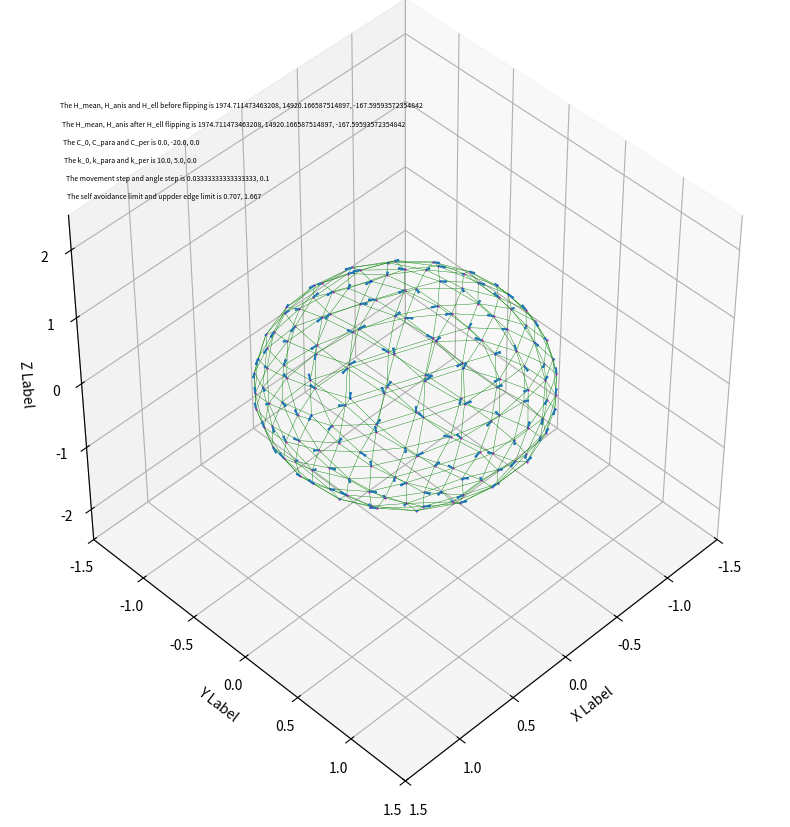

Recreate this plot in Python. (Note: this script raises an exception after producing the figure.)
import os 
from mpl_toolkits.mplot3d import Axes3D
import matplotlib.pyplot as plt
import numpy as np
from math import sqrt,exp,ceil,cos,acos,sin
from bisect import bisect
from matplotlib import pyplot
import pylab
import matplotlib.pyplot as plt
import random
import itertools
import gc

dir_path = os.getcwd()
upper_edge_limit=1.667
lower_dist_limit=0.707
movement_constant=30
angle_step=0.1
shadow_cutoff_1=0.8667
shadow_cutoff_2=1.2991
C_0=0.0
C_para=-20.0
C_per=0.0
ell=3.0
k_0= 10.0
k_per=0.0
k_para=5.0
looping=2
plot_intervals=100
saving_path=dir_path
numberofrun=(10**5)

def initialize_vertex():
    """
    Input: no input argument, returns 12 vertex points on a sphere
    """
    result=np.array([[0,0,0]],dtype=np.float64)
    phi=float((1+sqrt(5))/2)
    nor=sqrt(phi**2+1**2)
    phi/=nor
    c=1/nor
    for a,b in [(phi,c), (phi,-c),(-phi,c),(-phi,-c)]:
        result=np.concatenate((result,np.array([[0,b,a]],dtype=np.float64)))
        result=np.concatenate((result,np.array([[b,a,0]],dtype=np.float64)))
        result=np.concatenate((result,np.array([[a,0,b]],dtype=np.float64)))
    result=np.delete(result, 0, 0)
    return result

def distance(a):
    """
    Input: a:vertices,
    as input arguments, returns a numpy array[i][j] = distance from i to j
    """
    b=a.shape[0]
    results=np.zeros([b,b],dtype=np.float64)
    for i in range(b):
        for j in range(b):
            results[i][j]=sqrt((a[i][0]-a[j][0])**2+(a[i][1]-a[j][1])**2+(a[i][2]-a[j][2])**2)
    return results

def get_neighbours(a,b):
    """
    Input: a:vertices, b:distance from one vertex to another vertex
    as input arguments, returns a dictionary with vertex numbers as keys and a 
    sorted list [(other vertex no. , distance to the other vertex)]
    """
    c=a.shape[0]
    results={}
    for i in range(c):
        results[i]=[]
        for j in list(range(0,i))+list(range(i+1,c)):
            results[i]+=[(j,b[i][j])]
        results[i]=sorted(results[i], key=lambda x: x[1])
    return results

def vertex_shadow(a,b,c1=shadow_cutoff_1,c2=shadow_cutoff_2):
    """
    Input: a:vertices b: neighbours
    To define the interior point of each vertex for future purposes
    """
    results=np.zeros([a.shape[0],3],dtype=np.float64)
    for i in range(a.shape[0]): #for each vertex
        center1=np.array([0,0,0],dtype=np.float64)
        center2=np.array([0,0,0],dtype=np.float64)
        center3=np.array([0,0,0],dtype=np.float64)
        list_center1=[x for (x,y) in b[i] if y<c1]
        list_center2=[x for (x,y) in b[i] if y<c2]
        list_center3=[x for (x,y) in b[i]]
        
        for z in list_center1:
            center1+=a[z]
        center1/=float(len(list_center1))
        for z in list_center2:
            center2+=a[z]
        center2/=float(len(list_center2))
        for z in list_center3:
            center3+=a[z]
        center3/=float(len(list_center3))
        
        [test12,test13,test23]=[np.dot(center1,center2),np.dot(center1,center3),np.dot(center2,center3)]
        
        if test12>=0 and test13>=0 and test23>=0:
            interior=center1
        elif test12>=0 and test13>=0:
            interior=center1
        elif test12>=0 and test23>=0:
            interior=center2
        elif test13>=0 and test23>=0:
            interior=center3
        elif test13>=0:
            interior=center1
        elif test12>=0:
            interior=center2
        elif test23>=0:
            interior=center2
        else:
            interior=center3
        results[i]=a[i]+(1/100)*(interior-a[i])
    return results

def get_edges(a,b): 
    """
    Input: a:vertices b: dictionary with vertex as keys and (vertex, distances to other vertice) as sorted list sorted
    according to distance
    To find the 5 nearest vertex and record the edges
    """
    results=[]
    d=b.copy()
    for key in b:
        d[key]=d[key][0:5]
        for c in d[key]:
            temp=frozenset([key,c[0]])
            results.append(temp)
    results=list(set(results))
    return results

def get_triangles(a,b):
    """
    Input: a:vertices b: dictionary with vertex as keys and (vertex, distances to other vertice) as sorted list sorted
    according to distance
    To find the 5 nearest vertex and record the edges
    """
    d=b.copy()
    results=[]
    for key in d: #for each vertex
        for i in range(0,5): # for the five nearest vertex
            for j in (range(i+1,5)): #for the other of the five nearest vertex
                flag=0
                for k in range(0,5): #if the jth vertex is one of the 5 closest neighbours to the ith vertex
                    if d[key][j][0]==d[d[key][i][0]][k][0]:
                        flag=1
                if flag==1:
                    temp_tri=frozenset([key,d[key][i][0],d[key][j][0]]) #vertex of interest,
                    results.append(temp_tri)
    results=list(set(results))
    return results

def update_midpoints(a,b):
    """
    Input: a:vertices b: edges
    Output [new vertices, {edges: new vertice number}]
    """
    results1={}
    counter=a.shape[0]
    for c in b: #for each edge
        tc=list(c)
        temp1=a[tc[0]]+0.5*(a[tc[1]]-a[tc[0]])
        temp1=temp1/np.linalg.norm(temp1)
        a=np.concatenate((a,np.array([[temp1[0],temp1[1],temp1[2]]],dtype=np.float64)))
        results1[c]=counter
        counter+=1
        
    return [a,results1]

def update_triangles(a,b,c): 
    """
    Input: a:vertices b: triangles c:midpoints_with_edges
    Output: [new triangle, new edges]
    """
    results1=[]
    results2=[]
    for d in b: #For every triangle
        d=list(d)
        e1=frozenset([d[0],d[1]])
        e2=frozenset([d[0],d[2]])
        e3=frozenset([d[1],d[2]])
        results1.append(frozenset([d[0],c[e1],c[e2]]))
        results1.append(frozenset([d[1],c[e1],c[e3]]))
        results1.append(frozenset([d[2],c[e2],c[e3]]))
        results1.append(frozenset([c[e1],c[e2],c[e3]]))
        results2.append(frozenset([d[0],c[e1]]))
        results2.append(frozenset([c[e1],d[1]]))
        results2.append(frozenset([d[1],c[e3]]))
        results2.append(frozenset([c[e3],d[2]]))
        results2.append(frozenset([d[2],c[e2]]))
        results2.append(frozenset([c[e2],d[0]]))
        results2.append(frozenset([c[e1],c[e2]]))
        results2.append(frozenset([c[e2],c[e3]]))
        results2.append(frozenset([c[e3],c[e1]]))
    results2=list(set(results2))
    results1=list(set(results1))
    return [results1,results2]


def check_state(n):
    vn=12
    en=30
    tn=20

    for i in range(n):
        vnt=vn
        ent=en
        tnt=tn
        vn=vnt+ent
        en=ent*2+tn*3
        tn=tnt*4
    print("We current have %d vertices, %d edges and %d triangles" %(vertices.shape[0],len(edges),len(triangles)))
    print('The correct number of vertices, edges and triangles is %d, %d ,%d'%(vn,en,tn))
    print("The vertices shape is ",vertices.shape)
    print("The neighbours shape is ",len(neighbours))
    print("The edges shape is ",len(edges))
    print("The triangles shape is ",len(triangles))
    print("The vertices_property shape is ",len(vertices_property))
    print("The edges_property shape is ",len(edges_property))
    print("The triangle_property shape is ",len(triangle_property))
    return


def initialize_normal(a,b,c):
    """
    Input: a:vertices b:vertices_shadow c:triangle of interest
    Output: Outward normal vector
    """
    tc=list(c)
    temp=np.cross((a[tc[1]]-a[tc[0]]),(a[tc[2]]-a[tc[0]]))
    temp/=np.linalg.norm(temp) #normalized normal, may or may not be outward
    mid=a[tc[0]]+1.0/3.0*(a[tc[1]]-a[tc[0]])+1.0/3.0*(a[tc[2]]-a[tc[0]])
    mid_shadow=b[tc[0]]+1.0/3.0*(b[tc[1]]-b[tc[0]])+1.0/3.0*(b[tc[2]]-b[tc[0]])
    test_vector=mid-mid_shadow
    test_vector/=np.linalg.norm(test_vector)
    if np.dot(temp,test_vector)>=0:
        pass
    else:
        temp*=-1.0
    return temp

def find_normal(a,b,c):
    """
    Input: a:vertices b:triangle_property[c][1] c:triangle of interest
    Output: Outward normal vector
    """
    tc=list(c)
    temp=np.cross((a[tc[1]]-a[tc[0]]),(a[tc[2]]-a[tc[0]]))
    temp/=np.linalg.norm(temp) #normalized normal, may or may not be outward
    test_vector=b
    test_vector/=np.linalg.norm(test_vector)
    if np.dot(temp,test_vector)>=0:
        pass
    else:
        temp*=-1.0
    return temp

def properties_of_edges(a,b):
    """
    Input: a:triangles b:edges
    Output: {edge: set(triangles containing edges)}
    """
    results={}
    for z in b: #for each edge
        results[z]=set()
    for z in a:
        tz=list(z)
        results[frozenset([tz[0],tz[1]])].add(z)
        results[frozenset([tz[0],tz[2]])].add(z)
        results[frozenset([tz[1],tz[2]])].add(z)
    for z in results:
        results[z]=list(results[z])
    return results

def initialize_properties_of_triangles(a,b,c):
    """
    Input: a:vertices b:triangle c:vertices_shadow
    Output: {triangle:[triangle_midpoint,outward normal vector]}
    """
    results={}
    for z in b: #for each triangle 
        tz=list(z)
        results[z]=[a[tz[0]]+1.0/3.0*(a[tz[1]]-a[tz[0]])+1.0/3.0*(a[tz[2]]-a[tz[0]])]
        results[z]+=[initialize_normal(a,c,z)]
    return results

def properties_of_triangles(a,b,c):
    """
    Input: a:vertices b:triangle c:triangle_property
    Output: {triangle:[triangle_midpoint,outward normal vector]}
    """
    results={}
    for z in b: #for each triangle 
        tz=list(z)
        results[z]=[a[tz[0]]+1.0/3.0*(a[tz[1]]-a[tz[0]])+1.0/3.0*(a[tz[2]]-a[tz[0]])]
        results[z]+=[find_normal(a,c[z][1],z)]
    return results

def properties_of_vertices(a,b,c):
    """
    Input: a:vertices b:edges c:triangles
    Output: {vertice number:[[edges],[triangles]]}
    """
    results={}
    for d in range(a.shape[0]):
        results[d]=[[],[]]
    for d in b:
        td=list(d)
        results[td[0]][0].append(d)
        results[td[1]][0].append(d)
    
    for d in c:
        td=list(d)
        results[td[0]][1].append(d)
        results[td[1]][1].append(d)
        results[td[2]][1].append(d)
    return results 

def average_length_edges(a,b):
    """
    Input: a:vertices b:edges
    Output:average edge length
    """
    results=float(0)
    for c in b:
        c=list(c)
        length=np.linalg.norm(a[c[0]]-a[c[1]])
        results+=length
    results/=float(len(b))
    return results

def print_image(a,b,c,d,e): 
    """
    Input: a:vertices b:edges c:triangle d: triangle_property e:nematic vectors
    Output:average edge length
    """
    n=1000
    for j in range(0,n):
        %matplotlib inline 

        fig = plt.figure()
        ax = fig.add_subplot(111, projection='3d')
        ax.set_aspect("equal")
        for i in range(a.shape[0]):
            ax.scatter(a[i][0], a[i][1], a[i][2], c='m', marker='o')
            #ax.quiver(a[i][0], a[i][1], a[i][2], e[i][0], e[i][1], e[i][2], length=0.25,normalize=True)
        for z in b:
            z=list(z)
            ax.plot([a[z[0]][0],a[z[1]][0]],[a[z[0]][1],a[z[1]][1]],[a[z[0]][2],a[z[1]][2]],c='g')
        #for z in c:
            #y=d[z][0]
            #x=d[z][1]
            #ax.quiver(y[0], y[1], y[2], x[0], x[1], x[2],color="r", length=0.25,normalize=True)

        ax.set_xlabel('X Label')
        ax.set_ylabel('Y Label')
        ax.set_zlabel('Z Label')
        ax.set_xlim3d(-1.5,1.5)
        ax.set_ylim3d(-1.5,1.5)
        ax.set_zlim3d(-1.5,1.5)
        
        ax.view_init(elev=45, azim=45)
        fig.set_size_inches(18.5, 10.5)
        pyplot.savefig(saving_path+("\\plot%d.png" %j),format='png', dpi=300)
        plt.show()
        return
    
def area_of_triangle(a,b): #input vertice, triangle
    """
    Input: a:vertices b:triangle
    Output: area of triangle
    """
    b=list(b)
    return 0.5*np.linalg.norm(np.cross((a[b[1]]-a[b[0]]),(a[b[2]]-a[b[0]])))

def vertice_curvature(a,b,c,d,e,f=k_0 ,g=C_0):
    """
    Input: a:vertices b:vertice_property c:vertice number d: properties of edges e:triangle_property f:k_0 g:C_0
    h:neighbours
    Output:[H curvature value , dHamil curvature energy term,Sv,Nv,Cv,Th]
    """
    list_of_edges=b[c][0].copy()
    list_of_triangles=b[c][1].copy()
    Nf={}
    Ne={}
    Nv=np.array([0,0,0],dtype=np.float64)
    He={}
    Re={}
    Se={}
    We={}
    Be={}
    connected_vertice_numbering={}
    Av=0.0
    Sv=np.zeros([3,3],np.float64)
        
    current_edge=list_of_edges[0]
    tcurrent_edge=list(current_edge)
    if c==tcurrent_edge[0]:
        otherv=tcurrent_edge[1]
    else:
        otherv=tcurrent_edge[0]
    counter=1
    connected_vertice_numbering[counter]=otherv
    counter+=1
    
    for z in range(len(list_of_triangles)):
        t=list_of_triangles[z]
        if c in t and otherv in t:
            tempt=list(t)
            for y in tempt:
                if y!=c and y!=otherv:
                    nv=y
            if np.dot((np.cross((a[connected_vertice_numbering[1]]-a[c]),(a[nv]-a[connected_vertice_numbering[1]]))),find_normal(a,e[t][1],t))>=0:
                    list_of_triangles.pop(z)
                    otherv=nv
                    connected_vertice_numbering[counter]=otherv
                    area=area_of_triangle(a,t)
                    Nf[counter]=find_normal(a,e[t][1],t)
                    Nv+=area*Nf[counter]
                    Av+=area
                    counter+=1
                    break
            else:
                continue
            
    while (len(list_of_triangles)!=1):
        for z in range(len(list_of_triangles)):
            t=list_of_triangles[z]
            if c in t and otherv in t:
                tempt=list(t)
                for y in tempt:
                    if y!=c and y!=otherv:
                        nv=y
                        break
                list_of_triangles.pop(z)
                otherv=nv
                connected_vertice_numbering[counter]=otherv
                area=area_of_triangle(a,t)
                Nf[counter]=find_normal(a,e[t][1],t)
                Nv+=area*Nf[counter]
                Av+=area
                counter+=1
                break
    area=area_of_triangle(a,list_of_triangles[0])
    Nf[1]=find_normal(a,e[list_of_triangles[0]][1],list_of_triangles[0])
    Nv+=area*Nf[1]
    Nv/=np.linalg.norm(Nv)
    Av+=area
    Av/=3
    
    #print(connected_vertice_numbering)
    #print(Nf)
    #print(Nv)
    #print(Av)
    #print(counter)
    
    Pv=np.identity(3,dtype=np.float64)-np.outer(Nv,Nv)
    
    for z in range(1,counter):
        index1=z
        index2=z+1
        if index2==counter:
            index2=1
        nume=Nf[index1]+Nf[index2]
        #print(index1,index2)
        deno=np.linalg.norm(nume)
        Ne[z]=nume/deno
        Re[z]=a[connected_vertice_numbering[z]]-a[c]
        cosangle=np.dot(Nf[index1],Nf[index2])
        if cosangle>1:
            cosangle=1
        elif cosangle<=-1:
            cosangle=-1
            
        angle=acos(cosangle)
        #print(cosangle)
        angle*=np.sign(np.dot(np.cross(Nf[index1],Nf[index2]),Re[z]))
        angle+=np.pi
        #print(angle)
        He[z]=2.0*np.linalg.norm(Re[z])*cos(angle/2.0)
        Be[z]=np.cross(Ne[z],Re[z])/np.linalg.norm(Re[z])
        Se[z]=He[z]*np.outer(Be[z],Be[z])
        We[z]=np.dot(Nv,Ne[z])
    for z in range(1,counter):
        temp=We[z]*np.matmul(np.transpose(Pv),Se[z])
        temp2=np.matmul(temp,Pv)
        Sv+=temp2
    Sv/=Av
    xcap=np.array([1,0,0],dtype=np.float64)
    if np.linalg.norm(xcap-Nv) >= np.linalg.norm(xcap+Nv):
        W=xcap-Nv
        W/=np.linalg.norm(W)
    else:
        W=xcap+Nv
        W/=np.linalg.norm(W)
    Th=np.identity(3,dtype=np.float64)-2*np.outer(W,W)
    Cv=np.matmul(np.transpose(Th),Sv)
    Cv=np.matmul(Cv,Th)
    H=sum(np.linalg.eig(Cv)[0])/2.0
    dHamil=f*((2*H-g)**2)*Av
    
    return [H,dHamil,Sv,Nv,Cv,Th,Av,Pv]

def curvature_info(a,b,c,tp,d=k_0,e=C_0):
    """
    Input: a:vertices b:vertice_property c:edge_property tp:triangle_property d:k_0 e:C_0
    Output:[total energy,dictionary of vertices with curvature energy value,{vertex_numer:[Sv,Nv,Cv,Th]}]
    """ 
    results_1=float(0)
    results_2={}
    results_3={}
    for z in range(a.shape[0]): #for each vertice
        temp=vertice_curvature(a,b,z,c,tp,d,e)
        results_1+=temp[1]
        results_2[z]=temp[1]
        results_3[z]=temp[2::]
    results=[results_1,results_2,results_3]
    return results

def distance_correction(a,b,c,ed,d=lower_dist_limit,e=movement_constant,f=upper_edge_limit):
    """
    Input: a:vertices b:neighbours c:equilibrium length ed:edges
    To account for any vertices that are too close and move them away
    Output: new vertices
    """ 
    close_vertice_counter=0
    long_edges_counter=0
    results=a.copy()
    temp=a.copy()
    for i in range(a.shape[0]):#ensure that vertices are not too close
        if b[i][0][1]<c*d:
            results[i]=temp[i]+1/e*(temp[i]-temp[b[i][0][0]])
            close_vertice_counter+=1
    for j in ed: #ensure that edges are not too long
        tj=list(j)
        if np.linalg.norm(a[tj[0]]-a[tj[1]])>c*f:
            results[tj[0]]=temp[tj[0]]+1/e*(temp[tj[1]]-temp[tj[0]])
            results[tj[1]]=temp[tj[1]]+1/e*(temp[tj[0]]-temp[tj[1]])
            long_edges_counter+=1
    return results

def decide_movement(a,b,e,tp,h,g,c,d,f,k=movement_constant,c1=lower_dist_limit,c2=upper_edge_limit):
    """
    Input: a:vertices b:vertice_property e:curvature_energy_dict tp:triangle_property g:equilibrium_length 
    h:edges_property k:movement constant c:nematic angle d:anis_curvature_dict f:nematic_vectors
    To account for any vertices that are too close and move them away
    Output: new vertices
    """ 
    results=a.copy()                        
    possible_coord=a.copy()+(np.random.rand(a.shape[0],3)*2-np.ones((a.shape[0],3),dtype=np.float64))*g/k
   
    #probability_sum=0
    for z in range(a.shape[0]): #for each vertice
        temp_coord=a.copy()
        temp_coord[z]=possible_coord[z]
        d_e=0
        connected_vertice=[]
        flag=0
        for y in b[z][0]:# for each edge connected to the vertice
            ty=list(y)
            if z == ty[0]:
                x = ty[1]
            else:
                x = ty[0]
            connected_vertice.append(x)
        for zz in connected_vertice:
            dist=np.linalg.norm(a[zz]-a[z])
            if dist<c1*g or dist>c2*g:
                d_e+=1000
                flag=1
                break
        if flag==0:          
            d_e-=e[z]+d[z]
            temp=vertice_curvature(temp_coord,b,z,h,tp)
            temp2=calculate_nematic(temp[2::],c[z])
            d_e+=temp[1]+anis_curvature_single(temp2)
            for w in connected_vertice:
                temp3=vertice_curvature(temp_coord,b,w,h,tp)
                temp4=calculate_nematic(temp3[2::],c[w])
                d_e-=e[w]+d[w]+ell_curvature_single(a,z,w,f[z],f[w])
                d_e+=temp3[1]+anis_curvature_single(temp4)+ell_curvature_single(temp_coord,z,w,temp2,temp4)
            if d_e<=-100:
                d_e=-100
        probability=min(exp(-d_e),1.0)
        #print(probability)
        #probability_sum+=probability
        if random.random() <probability:
            results[z]=possible_coord[z]
        else:
            continue
    #probability_sum/=float(a.shape[0])
    #print("The average probability is %f" %(probability_sum))
    return results

def decide_linkflip(a,b,c,d,e,h,tp,f,g,i,k=upper_edge_limit,l=k_0,m=C_0,n=lower_dist_limit):
    """
    Input: a:vertices b:edges c:edges_property d:triangle e:equilibrium length h:vertices_property tp:triangle_property
    f:nematic angles g:anis_curvature_dict i:nematic vectors
    To account for any vertices that are too close and move them away
    Output: new vertices
    """ 
    list_of_edges=b.copy()
    random.shuffle(list_of_edges)
    #prob_sum=0
    
    for z in list_of_edges:
        y=c[z]
        t1=y[0]
        t2=y[1]
        tt1=list(t1) #triangle 1
        tt2=list(t2) #triangle 2
        z=list(z) # list version of edges
        tt1.remove(z[0])
        tt1.remove(z[1])
        tt2.remove(z[0])
        tt2.remove(z[1])
        v1=tt1[0] #the other vertice 1
        v2=tt2[0] #the other vertice 2
        v3=z[0] #the current edge vertice 1
        v4=z[1] #the current edge vertice 2
        d_e=0

        if frozenset((v1,v2)) not in b:
            if len(h[v3][0])>=4 and len(h[v4][0])>=4:
                if len(h[v1][0])<=7 and len(h[v2][0])<=7:
                    if np.linalg.norm((a[v1]-a[v2]))<e*k and np.linalg.norm((a[v1]-a[v2]))>e*n:
                        for y in [v1,v2,v3,v4]:
                            tempp=vertice_curvature(a,h,y,c,tp,l,m)
                            d_e-=tempp[1]+g[y]
                        for y in [(v1,v4),(v1,v3),(v2,v3),(v2,v4),(v3,v4)]:
                            d_e-=ell_curvature_single(a,y[0],y[1],i[y[0]],i[y[1]])
                        tempb=b.copy()
                        tempd=d.copy()
                        tempb.remove(frozenset(z))
                        tempb.append(frozenset({v1,v2}))
                        tempd.remove(frozenset({v3,v4,v1}))
                        tempd.remove(frozenset({v3,v4,v2}))
                        tempd.append(frozenset({v1,v2,v3}))
                        tp[frozenset({v1,v2,v3})]=[0,(tp[frozenset({v3,v4,v1})][1]+tp[frozenset({v3,v4,v1})][1])/2]
                        tempd.append(frozenset({v1,v2,v4}))
                        tp[frozenset({v1,v2,v4})]=[0,(tp[frozenset({v3,v4,v1})][1]+tp[frozenset({v3,v4,v1})][1])/2]
                        tempc=properties_of_edges(tempd,tempb)
                        temph=properties_of_vertices(a,tempb,tempd)
                        tempp_nematic={}
                        for x in [v1,v2,v3,v4]:
                            tempp=vertice_curvature(a,temph,x,tempc,tp,l,m)
                            tempp_nematic[x]=calculate_nematic(tempp[2::],f[x])
                            d_e+=tempp[1]+anis_curvature_single(tempp_nematic[x])
                        for x in [(v1,v4),(v1,v3),(v2,v3),(v2,v4),(v1,v2)]:
                            d_e+=ell_curvature_single(a,x[0],x[1],tempp_nematic[x[0]],tempp_nematic[x[1]])
                        if d_e<=-100:
                            d_e=-100
                        prob=min([1.0,exp(-d_e)])

                        if random.random()<prob:
                            #print(prob)
                            #prob_sum+=prob
                            #print('yes')
                            b.remove(frozenset(z))
                            b.append(frozenset({v1,v2}))
                            d.remove(frozenset({v3,v4,v1}))
                            d.remove(frozenset({v3,v4,v2}))
                            d.append(frozenset({v1,v2,v3}))
                            d.append(frozenset({v1,v2,v4}))
                            c=properties_of_edges(d,b)
                            h=properties_of_vertices(a,b,d)
        #print(*d,sep="\n")
        #for x in c:
            #print(x,":",c[x],"\n")
    #prob_sum/=len(b)
    #print("The average probability is %f" %(prob_sum))
    return [b,c,d]

def calculate_nematic(a,b):
    """
    Input: a:surface_info[i] b:nematic_angles[i]
    Output: [nematic vector,t1,t2,c1,c2,angle,Av,Nv,Pv]
    """ 
    [Sv,Nv,Cv,Th,Av,Pv]=a
    [Sv_eigvalues,Sv_eigvectors]=np.linalg.eig(Sv)
    Sv_eigvectors=np.transpose(Sv_eigvectors)
    index_list=[0,1,2]
    for z in range(3):
        if Sv_eigvalues[z]<0.0000001 and Sv_eigvalues[z]>-0.0000001:
            normal_index=z
            break
    index_list.pop(z)
    if Sv_eigvalues[index_list[0]]>=Sv_eigvalues[index_list[1]]:
        t1_index=index_list[0]
        c1=Sv_eigvalues[index_list[0]]
        t2_index=index_list[1]
        c2=Sv_eigvalues[index_list[1]]
    else:
        t1_index=index_list[1]
        c1=Sv_eigvalues[index_list[1]]
        t2_index=index_list[0]
        c2=Sv_eigvalues[index_list[0]]

    t1=Sv_eigvectors[t1_index]
    t2=Sv_eigvectors[t2_index]
    angle=b
    n=cos(angle)*t1+sin(angle)*t2
    n/=np.linalg.norm(n)
    return [n,t1,t2,c1,c2,angle,Av,Nv,Pv]

def recalculate_nematic(a,b):
    """
    Input: a:[n,t1,t2,c1,c2,angle,Av,Nv,Pv] old nematic vector b:new_angle
    Output: [new_nematic vector,t1,t2,c1,c2,new_angle,Av,Nv,Pv]
    """ 
    [n,t1,t2,c1,c2,angle,Av,Nv,Pv]=a
    n2=cos(b)*t1+sin(b)*t2
    n2/=np.linalg.norm(n)
    return [n2,t1,t2,c1,c2,b,Av,Nv,Pv]

def anis_curvature_info(a,k1=k_para,k2=k_per,cpara=C_para,cper=C_per):
    """
    Input: a:[nematic_vector,t1,t2,c1,c2,angle,Pv]
    Output: {vertex number: anis curvature energy}
    """ 
    results1=0
    results2={}
    for z in range(len(a)):
        [nematic_vector,t1,t2,c1,c2,angle,Av,Nv,Pv]=a[z]
        #print(a[z])
        Hpara=c1*(cos(angle))**2+c2*(sin(angle))**2
        Hper=c2*(cos(angle))**2+c1*(sin(angle))**2
        Epara=k1/2*(Hpara-cpara)**2
        Eper=k2/2*(Hper-cper)**2
        E=(Epara+Eper)*Av
        results1+=E
        results2[z]=E
        
    return [results1,results2]
        
def anis_curvature_single(a,k1=k_para,k2=k_per,cpara=C_para,cper=C_per):
    """
    Input: a:[nematic_vector,t1,t2,c1,c2,angle,Pv][i]
    Output: {vertex number: anis curvature energy}
    """ 
    [nematic_vector,t1,t2,c1,c2,angle,Av,Nv,Pv]=a
    Hpara=c1*(cos(angle))**2+c2*(sin(angle))**2
    Hper=c2*(cos(angle))**2+c1*(sin(angle))**2
    Epara=k1/2*(Hpara-cpara)**2
    Eper=k2/2*(Hper-cper)**2
    E=(Epara+Eper)*Av
        
    return E

def ell_curvature_single(a,a1,a2,b1,b2,d=ell):
    """
    Input: a:vertices a1:vertice number 1 a2: vertice number 2 b1:[nematic,t1,t2,c1,c2,angle,Av,Nv,Pv]
    b2:[nematic,t1,t2,c1,c2,angle,Av,Nv,Pv] c1: nematic angle 1 c2:nematic angle 2
    Output: {vertex number: anis curvature energy}
    """ 
    [n_1,t1_1,t2_1,c1_1,c2_1,angle_1,Av_1,Nv_1,Pv_1]=b1
    [n_2,t1_2,t2_2,c1_2,c2_2,angle_2,Av_2,Nv_2,Pv_2]=b2
    v12=a[a2]-a[a1]
    v12/=np.linalg.norm(v12)
    v21=a[a1]-a[a2]
    v21/=np.linalg.norm(v21)
    del1=np.matmul(Pv_1,v12)
    del2=np.matmul(Pv_2,v21)
    gamma12_n_1=np.dot(n_1,del1)*del2+np.dot(n_1,np.cross(Nv_1,del1))*np.cross(Nv_2,del2)
    cosphi=np.dot(n_2,gamma12_n_1)
    
    #return[v12,v21,del1,del2,gamma12_n_1,cosphi]    
    return -d/2*(3/2*(cosphi)**2-1/2)

def ell_curvature_info(a,b,c,d=ell):
    """
    Input: a:vertices b:edges c:nematic vectors
    Output: [ell_curvature_energy,ell_curvature_dict]
    """ 
    results1=0
    results2={}
    for z in b:#for each edge
        tz=list(z)
        a1=tz[0]
        a2=tz[1]
        [n_1,t1_1,t2_1,c1_1,c2_1,angle_1,Av_1,Nv_1,Pv_1]=c[a1]
        [n_2,t1_2,t2_2,c1_2,c2_2,angle_2,Av_2,Nv_2,Pv_2]=c[a2]
        v12=a[a2]-a[a1]
        v12/=np.linalg.norm(v12)
        v21=a[a1]-a[a2]
        v21/=np.linalg.norm(v21)
        del1=np.matmul(Pv_1,v12)
        del2=np.matmul(Pv_2,v21)
        gamma12_n_1=np.dot(n_1,del1)*del2+np.dot(n_1,np.cross(Nv_1,del1))*np.cross(Nv_2,del2)
        cosphi=np.dot(n_2,gamma12_n_1)
        ell_energy=-d/2*(3/2*(cosphi)**2-1/2)
        results1+=ell_energy
        results2[z]=ell_energy
    return [results1,results2]

def decide_nematic(a,b,c,d):
    """
    Input: a:vertices b:nematic vectors c:nematic_angles d:vertices_property
    Output: [new_nematic_angles,new_nematic_vectors]
    """ 
    results1=c.copy()
    for z in range(a.shape[0]):
        old_angle=c[z]
        new_angle=(c[z]+random.uniform(-0.1,0.1))%(np.pi)
        old_nematic_vector=b[z]
        new_nematic_vector=recalculate_nematic(b[z],new_angle)
        d_e=0
        connected_vertice=[]
        for y in d[z][0]:# for each edge connected to the vertice
            ty=list(y)
            if z == ty[0]:
                x = ty[1]
            else:
                x = ty[0]
            connected_vertice.append(x)
        for w in connected_vertice:
            d_e-=ell_curvature_single(a,z,w,old_nematic_vector,b[w])
            d_e+=ell_curvature_single(a,z,w,new_nematic_vector,b[w])
        #print(d_e)
        prob=min([1.0,exp(-d_e)])
        if random.random()<prob:
            #print("yes")
            results1[z]=new_angle
    return results1

def main():
    vertices=initialize_vertex()
    neighbours=get_neighbours(vertices,distance(vertices))
    edges=get_edges(vertices,neighbours)
    triangles=get_triangles(vertices,neighbours)


    for z in range(looping):
        [vertices,midpoints_with_edges]=update_midpoints(vertices,edges)
        [triangles,edges]=update_triangles(vertices,triangles,midpoints_with_edges)


    neighbours=get_neighbours(vertices,distance(vertices))
    vertices_shadow=vertex_shadow(vertices,neighbours,shadow_cutoff_1,shadow_cutoff_2)
    edges_property=properties_of_edges(triangles,edges)
    triangle_property=initialize_properties_of_triangles(vertices,triangles,vertices_shadow)
    vertices_property=properties_of_vertices(vertices,edges,triangles)
    equilibrium_length=average_length_edges(vertices,edges)
    [curvature_energy,curvature_dict,surface_info]=curvature_info(vertices,vertices_property,edges_property,triangle_property)
    nematic_angles=[random.uniform(0,np.pi) for x in range(vertices.shape[0])]
    nematic_vectors=[calculate_nematic(surface_info[i],nematic_angles[i]) for i in range(vertices.shape[0])]
    [anis_curvature_energy,anis_curvature_dict]=anis_curvature_info(nematic_vectors)
    [ell_curvature_energy,ell_curvature_dict]=ell_curvature_info(vertices,edges,nematic_vectors)
    #check_state(looping)
    #print_image(vertices,edges,triangles,triangle_property,[i[0] for i in nematic_vectors])
    
    [curvature_energy_b,curvature_dict,surface_info]=curvature_info(vertices,vertices_property,edges_property,triangle_property)
    [curvature_energy_a,curvature_dict,surface_info]=curvature_info(vertices,vertices_property,edges_property,triangle_property)
    [anis_curvature_energy_b,anis_curvature_dict]=anis_curvature_info(nematic_vectors)
    [anis_curvature_energy_a,anis_curvature_dict]=anis_curvature_info(nematic_vectors)
    [ell_curvature_energy_b,ell_curvature_dict]=ell_curvature_info(vertices,edges,nematic_vectors)
    [ell_curvature_energy_a,ell_curvature_dict]=ell_curvature_info(vertices,edges,nematic_vectors)
    for j in range(0,numberofrun):
        %matplotlib inline 
        if j%plot_intervals==0:
            fig = plt.figure()
            ax = fig.add_subplot(111, projection='3d')
            ax.set_aspect("equal")
            for i in range(12):
                ax.scatter(vertices[i][0], vertices[i][1], vertices[i][2], c='b', marker='o', s=0.25)
            for i in range(12,vertices.shape[0]):
                ax.scatter(vertices[i][0], vertices[i][1], vertices[i][2], c='m', marker='o',s=0.25)
            for a in edges:
                a=list(a)
                ax.plot([vertices[a[0]][0],vertices[a[1]][0]],[vertices[a[0]][1],vertices[a[1]][1]],[vertices[a[0]][2],vertices[a[1]][2]],c='g',linewidth=0.3)
            for i in range(vertices.shape[0]):
                ax.quiver(vertices[i][0], vertices[i][1], vertices[i][2], nematic_vectors[i][0][0], nematic_vectors[i][0][1], nematic_vectors[i][0][2], length=0.05)
            #for z in triangle_property:
                #y=triangle_property[z][0]
                #x=triangle_property[z][1]
                #ax.quiver(y[0], y[1], y[2], x[0], x[1], x[2],color="r", length=0.15)

            ax.set_xlabel('X Label')
            ax.set_ylabel('Y Label')
            ax.set_zlabel('Z Label')
            ax.set_xlim3d(-1.5,1.5)
            ax.set_ylim3d(-1.5,1.5)
            ax.set_zlim3d(-2.5,2.5)
            ax.view_init(elev=45, azim=45)
            information_3="The H_mean, H_anis and H_ell before flipping is " + str(curvature_energy_b) + ", " + str(anis_curvature_energy_b) + ", "+ str(ell_curvature_energy_b)
            ax.text(1.5,-1.5, 4, information_3, fontsize=5)
            information_1="The H_mean, H_anis after H_ell flipping is " + str(curvature_energy_a) + ", "+ str(anis_curvature_energy_a) + ", "+ str(ell_curvature_energy_a)
            ax.text(1.5,-1.5,3.75, information_1, fontsize=5)
            ax.text(1.5,-1.5,3.5, "The C_0, C_para and C_per is " + str(C_0) +", " + str(C_para) +", " + str(C_per), fontsize=5)
            ax.text(1.5,-1.5,3.25, "The k_0, k_para and k_per is " + str(k_0) +", "+ str(k_para) +", " + str(k_per), fontsize=5)
            ax.text(1.5,-1.5,3, "The movement step and angle step is " + str(1/movement_constant)+", "+ str(angle_step), fontsize=5)
            ax.text(1.5,-1.5,2.75, "The self avoidance limit and uppder edge limit is " + str(lower_dist_limit) + ", " + str(upper_edge_limit), fontsize=5)
            fig.set_size_inches(10, 10)
            pyplot.savefig(saving_path+("\\plot%d.png" %j),format='png', dpi=300)
            #pyplot.savefig("C:\\SD\\Dropbox\\Stuffssss\\School\\FYP\\Codeeeeee\\Triangulation\\1\\plot%d.png" %j,format='png', dpi=300)
            plt.clf()   # Clear figure
        vertices=decide_movement(vertices,vertices_property,curvature_dict,triangle_property,edges_property,equilibrium_length,nematic_angles,anis_curvature_dict,nematic_vectors)
        neighbours=get_neighbours(vertices,distance(vertices))
        vertices=distance_correction(vertices,neighbours,equilibrium_length,edges)
        [curvature_energy_b,curvature_dict,surface_info]=curvature_info(vertices,vertices_property,edges_property,triangle_property)
        [anis_curvature_energy_b,anis_curvature_dict]=anis_curvature_info(nematic_vectors)
        [ell_curvature_energy_b,ell_curvature_dict]=ell_curvature_info(vertices,edges,nematic_vectors)
        nematic_vectors=[calculate_nematic(surface_info[i],nematic_angles[i]) for i in range(vertices.shape[0])]
        [edges,edges_property,triangles]=decide_linkflip(vertices,edges,edges_property,triangles,equilibrium_length,vertices_property,triangle_property,nematic_angles,anis_curvature_dict,nematic_vectors)
        triangle_property=properties_of_triangles(vertices,triangles,triangle_property)
        vertices_property=properties_of_vertices(vertices,edges,triangles)
        [curvature_energy_a,curvature_dict,surface_info]=curvature_info(vertices,vertices_property,edges_property,triangle_property)
        nematic_vectors=[calculate_nematic(surface_info[i],nematic_angles[i]) for i in range(vertices.shape[0])]
        [anis_curvature_energy_a,anis_curvature_dict]=anis_curvature_info(nematic_vectors)
        nematic_angles=decide_nematic(vertices,nematic_vectors,nematic_angles,vertices_property)
        nematic_vectors=[calculate_nematic(surface_info[i],nematic_angles[i]) for i in range(vertices.shape[0])]
        [ell_curvature_energy_a,ell_curvature_dict]=ell_curvature_info(vertices,edges,nematic_vectors)


        gc.collect()
    
    
if __name__ == "__main__":
    main()